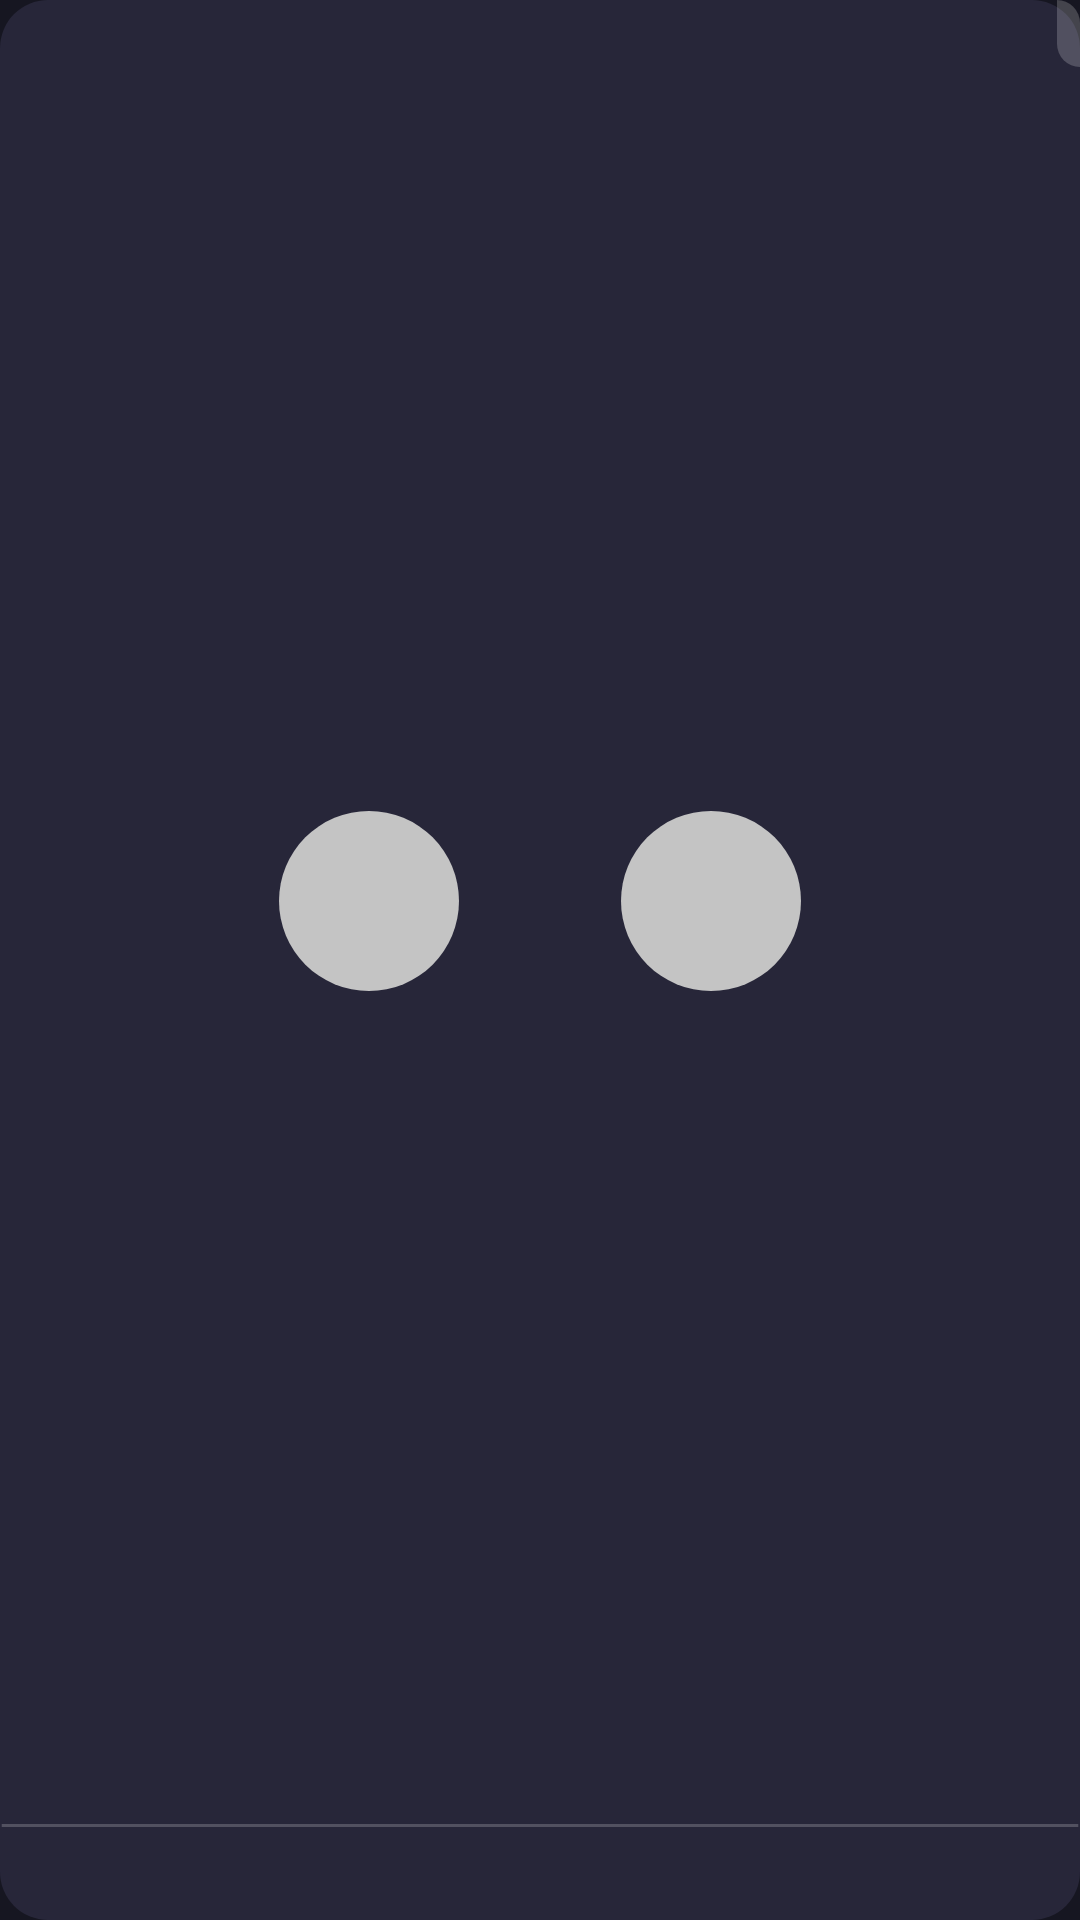

Layout XML and referenced resources for this Android screen:
<!-- AndroidManifest.xml: application theme Theme.CSGOMatches -->
<!-- res/layout/match_item.xml -->
<?xml version="1.0" encoding="utf-8"?>
<androidx.constraintlayout.widget.ConstraintLayout xmlns:android="http://schemas.android.com/apk/res/android"
    xmlns:app="http://schemas.android.com/apk/res-auto"
    xmlns:tools="http://schemas.android.com/tools"
    android:id="@+id/match_card"
    android:layout_width="match_parent"
    android:layout_height="176dp"
    android:layout_marginHorizontal="24dp"
    android:layout_marginBottom="24dp"
    android:background="@drawable/match_card">

    <androidx.constraintlayout.widget.Guideline
        android:id="@+id/match_time_guideline"
        android:layout_width="0dp"
        android:layout_height="0dp"
        android:orientation="horizontal"
        app:layout_constraintTop_toBottomOf="@id/match_time_text"
        />

    <View
        android:id="@+id/match_time"
        android:layout_width="0dp"
        android:layout_height="0dp"
        android:background="@drawable/match_time"
        app:layout_constraintEnd_toEndOf="parent"
        app:layout_constraintTop_toTopOf="parent"
        app:layout_constraintBottom_toBottomOf="@id/match_time_guideline"
        app:layout_constraintStart_toStartOf="@id/match_time_text"
        android:layout_marginStart="-4dp"
        android:layout_marginBottom="-4dp"
        />

    <TextView
        android:id="@+id/match_time_text"
        android:layout_width="wrap_content"
        android:layout_height="wrap_content"
        android:textSize="11sp"
        app:layout_constraintTop_toTopOf="parent"
        android:layout_marginTop="4dp"
        android:layout_marginEnd="4dp"
        app:layout_constraintEnd_toEndOf="parent"
        tools:text="Seg, 16:00" />

    <ImageView
        android:id="@+id/first_team_image"
        android:layout_width="60dp"
        android:layout_height="60dp"
        android:layout_marginEnd="20dp"
        android:scaleType="centerInside"
        app:layout_constraintBottom_toTopOf="@id/first_team_name"
        app:layout_constraintEnd_toStartOf="@+id/versus"
        app:layout_constraintTop_toBottomOf="@id/match_time_guideline"
        app:layout_constraintVertical_chainStyle="packed"
        android:src="@drawable/team_image_placeholder" />

    <TextView
        android:id="@+id/first_team_name"
        android:layout_width="wrap_content"
        android:layout_height="wrap_content"
        android:layout_marginTop="10dp"
        android:textSize="12sp"
        app:layout_constraintBottom_toTopOf="@id/league_guideline"
        app:layout_constraintEnd_toEndOf="@id/first_team_image"
        app:layout_constraintStart_toStartOf="@id/first_team_image"
        app:layout_constraintTop_toBottomOf="@id/first_team_image"
        tools:text="Time 1" />

    <TextView
        android:id="@+id/versus"
        android:text="@string/vs"
        android:textColor="#80FFFFFF"
        android:textSize="14sp"
        android:layout_width="wrap_content"
        android:layout_height="wrap_content"
        app:layout_constraintBottom_toTopOf="@id/league_guideline"
        app:layout_constraintEnd_toEndOf="parent"
        app:layout_constraintStart_toStartOf="parent"
        app:layout_constraintTop_toBottomOf="@id/match_time_guideline" />

    <ImageView
        android:id="@+id/second_team_image"
        android:layout_width="60dp"
        android:layout_height="60dp"
        android:layout_marginStart="20dp"
        android:scaleType="centerInside"
        app:layout_constraintBottom_toTopOf="@id/second_team_name"
        app:layout_constraintStart_toEndOf="@+id/versus"
        app:layout_constraintTop_toBottomOf="@id/match_time_guideline"
        app:layout_constraintVertical_chainStyle="packed"
        android:src="@drawable/team_image_placeholder" />

    <TextView
        android:id="@+id/second_team_name"
        android:layout_width="wrap_content"
        android:layout_height="wrap_content"
        android:layout_marginTop="10dp"
        android:textSize="12sp"
        app:layout_constraintBottom_toTopOf="@id/league_guideline"
        app:layout_constraintEnd_toEndOf="@id/second_team_image"
        app:layout_constraintStart_toStartOf="@id/second_team_image"
        app:layout_constraintTop_toBottomOf="@id/second_team_image"
        tools:text="Time 2" />

    <androidx.constraintlayout.widget.Guideline
        android:id="@+id/league_guideline"
        android:layout_width="wrap_content"
        android:layout_height="wrap_content"
        android:orientation="horizontal"
        app:layout_constraintGuide_end="32dp" />

    <View
        android:id="@+id/line_card_league"
        android:layout_width="match_parent"
        android:layout_height="1dp"
        android:background="@drawable/line_card_league"
        app:layout_constraintStart_toStartOf="parent"
        app:layout_constraintTop_toTopOf="@id/league_guideline" />

    <TextView
        android:id="@+id/league_serie"
        android:layout_width="wrap_content"
        android:layout_height="wrap_content"
        android:layout_marginStart="40dp"
        android:textSize="11sp"
        app:layout_constraintBottom_toBottomOf="parent"
        app:layout_constraintStart_toStartOf="parent"
        app:layout_constraintTop_toBottomOf="@id/league_guideline"
        tools:text="League + serie " />

</androidx.constraintlayout.widget.ConstraintLayout>
<!-- resources referenced by this layout -->
<resources>
  <!-- drawable line_card_league (drawable) -->
  <?xml version="1.0" encoding="utf-8"?>
  <vector
      xmlns:android="http://schemas.android.com/apk/res/android"
      android:width="314dp"
      android:height="1dp"
      android:viewportWidth="314"
      android:viewportHeight="1"
      >
      <group>
          <clip-path
              android:pathData="M0.5 0.5H313.5H0.5Z"
              />
      </group>
      <path
          android:pathData="M0.5 0.5H313.5H0.5Z"
          android:strokeWidth="1"
          android:strokeColor="#33FFFFFF"
          />
  </vector>
  <!-- drawable match_card (drawable) -->
  <?xml version="1.0" encoding="utf-8"?>
  <shape xmlns:android="http://schemas.android.com/apk/res/android"
      android:shape="rectangle">
      <corners
          android:radius="16dp"/>
      <size
          android:layout_width="312dp"
          android:layout_height="176dp" />
      <solid
          android:color="@color/dark_card_surface" />
      <stroke
          android:width="0dp" />
  
  </shape>
  <!-- drawable match_time (drawable) -->
  <?xml version="1.0" encoding="utf-8"?>
  <shape xmlns:android="http://schemas.android.com/apk/res/android"
      android:shape="rectangle">
      <corners
          android:bottomLeftRadius="16dp"
          android:topRightRadius="16dp"/>
      <size
          android:layout_width="55dp"
          android:layout_height="25dp" />
      <solid
          android:color="#33FAFAFA" />
      <stroke
          android:width="0dp" />
  
  
  </shape>
  <!-- drawable team_image_placeholder (drawable) -->
  <?xml version="1.0" encoding="utf-8"?>
  <shape xmlns:android="http://schemas.android.com/apk/res/android"
      android:shape="oval" >
  
      <solid android:color="@color/image_placeholder" />
  
  </shape>
  <string name="vs">vs</string>
  <style name="Theme.CSGOMatches" parent="Theme.MaterialComponents.NoActionBar">
          
          <item name="colorPrimary">@color/purple_500</item>
          <item name="colorPrimaryVariant">@color/purple_700</item>
          <item name="colorOnPrimary">@color/white</item>
          
          <item name="colorSecondary">@color/teal_200</item>
          <item name="colorSecondaryVariant">@color/teal_700</item>
          <item name="colorOnSecondary">@color/black</item>
          
          <item name="android:statusBarColor" tools:targetApi="l">@color/dark_background</item>
          
          <item name="android:colorBackground">@color/dark_background</item>
          <item name="colorSurface">@color/dark_card_surface</item>
          <item name="android:textColor">@color/white</item>
  
      </style>
  <color name="dark_card_surface">#FF272639</color>
  <color name="image_placeholder">#C4C4C4</color>
  <color name="purple_500">#FF6200EE</color>
  <color name="purple_700">#FF3700B3</color>
  <color name="white">#FFFFFFFF</color>
  <color name="teal_200">#FF03DAC5</color>
  <color name="teal_700">#FF018786</color>
  <color name="black">#FF000000</color>
  <color name="dark_background">#FF161621</color>
</resources>
